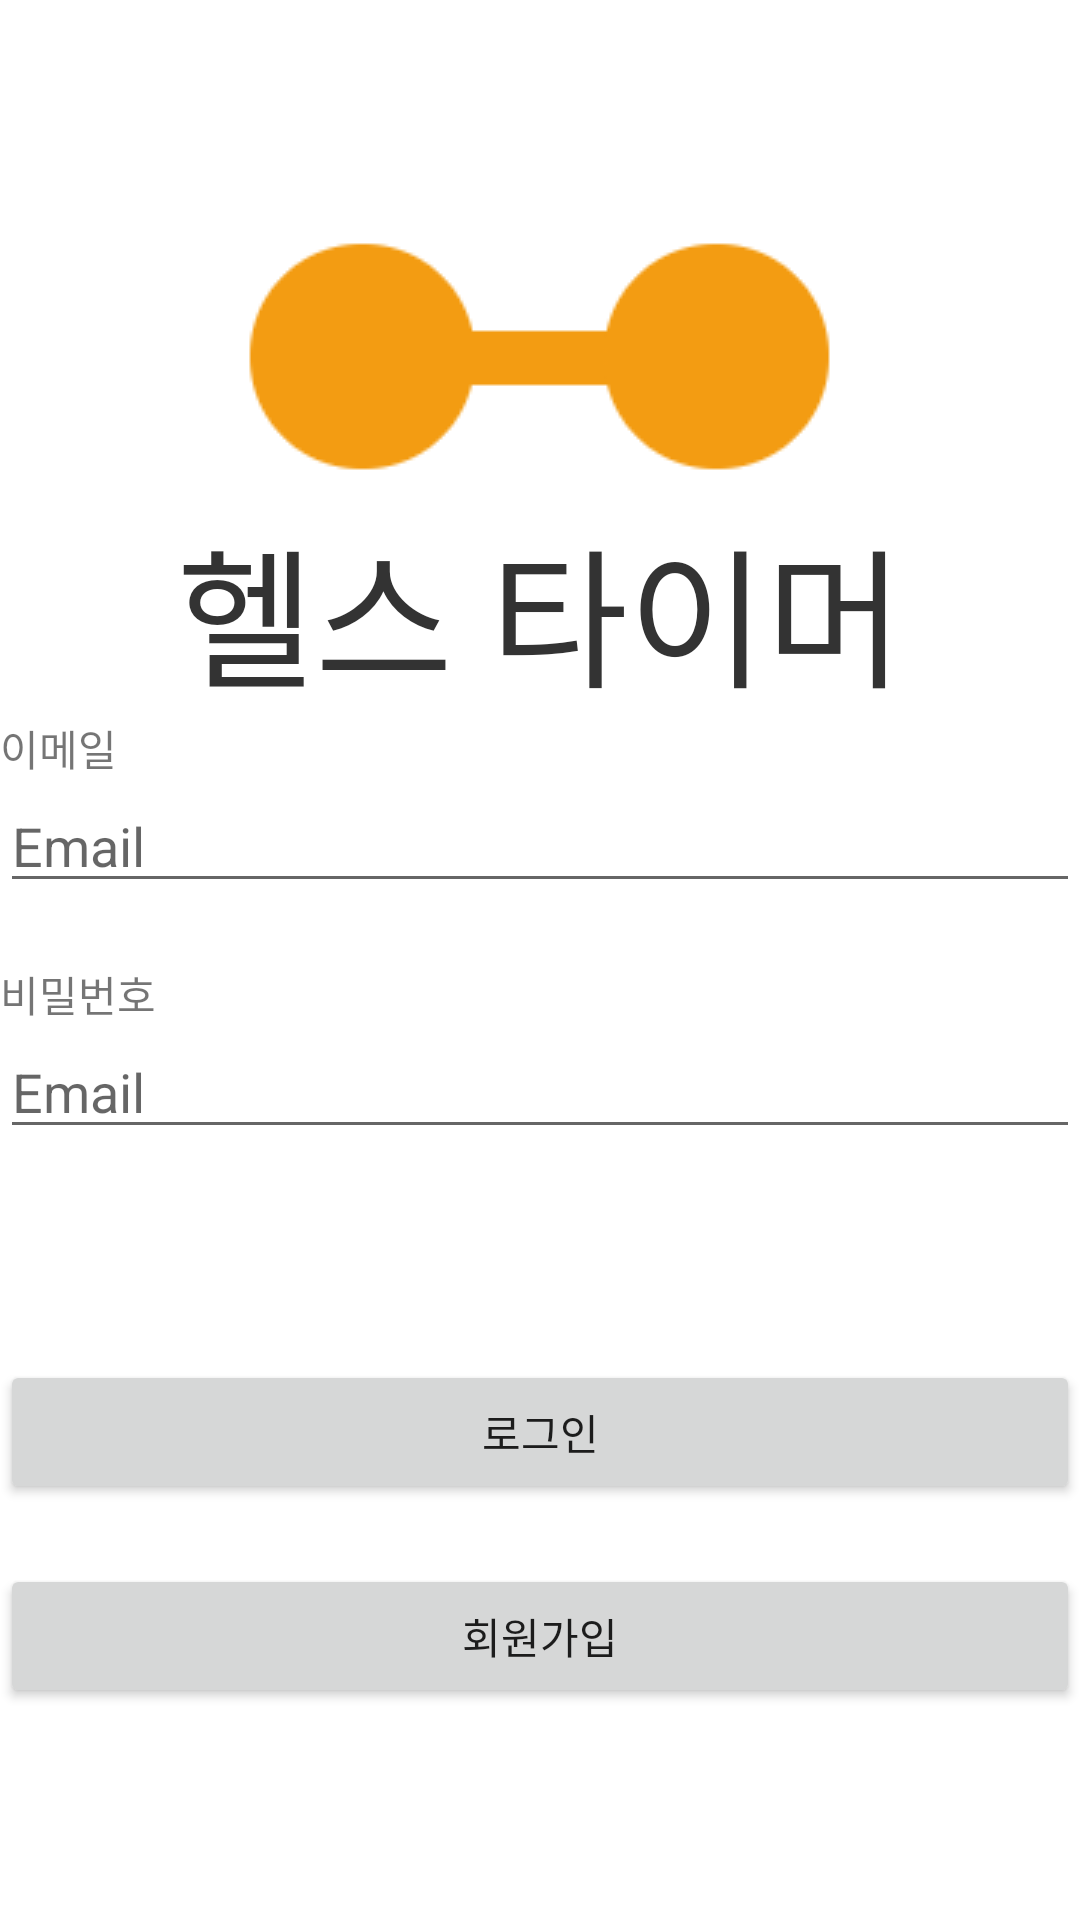

The Android layout XML behind this screen, and the referenced resources:
<!-- AndroidManifest.xml: application theme Theme.HealthTimer -->
<!-- res/layout/activity_main.xml -->
<?xml version="1.0" encoding="utf-8"?>
<LinearLayout xmlns:android="http://schemas.android.com/apk/res/android"
    xmlns:app="http://schemas.android.com/apk/res-auto"
    xmlns:tools="http://schemas.android.com/tools"
    android:layout_width="match_parent"
    android:layout_height="match_parent"
    android:orientation="vertical"
    android:weightSum="3"
    tools:context=".MainActivity">

    <RelativeLayout
        android:layout_width="fill_parent"
        android:layout_height="wrap_content"
        android:layout_weight="1">

        <ImageView
            android:id="@+id/main_logo"
            android:layout_width="wrap_content"
            android:layout_height="wrap_content"
            android:background="@drawable/hlogo"
            android:layout_centerInParent="true"/>
        <TextView
            android:layout_width="match_parent"
            android:layout_height="wrap_content"
            android:text="헬스 타이머"
            android:textColor="#333333"
            android:textSize="50sp"
            android:gravity="center"
            android:layout_below="@+id/main_logo"/>


    </RelativeLayout>

    <LinearLayout
        android:layout_width="match_parent"
        android:layout_height="wrap_content"
        android:orientation="vertical"
        android:layout_weight="1">

       <TextView
           android:layout_width="wrap_content"
           android:layout_height="wrap_content"
           android:text="이메일"/>
    <EditText
        android:id="@+id/main_email"
        android:layout_width="match_parent"
        android:layout_height="wrap_content"
        android:hint="Email"/>

        <TextView
            android:layout_marginTop="20dp"
            android:layout_width="wrap_content"
            android:layout_height="wrap_content"
            android:text="비밀번호"/>
        <EditText
            android:password="true"
            android:id="@+id/main_pw"
            android:layout_width="match_parent"
            android:layout_height="wrap_content"
            android:hint="Email"/>
    </LinearLayout>


    <LinearLayout
        android:layout_width="fill_parent"
        android:layout_height="wrap_content"
        android:layout_weight="1"
        android:orientation="vertical">

        <Button
            android:id="@+id/btn_login"
            android:layout_width="match_parent"
            android:layout_height="wrap_content"
            android:text="로그인"/>
        <Button
            android:onClick="register"
            android:id="@+id/btn_signup"
            android:layout_marginTop="20dp"
            android:layout_width="match_parent"
            android:layout_height="wrap_content"
            android:text="회원가입"/>



    </LinearLayout>




</LinearLayout>
<!-- resources referenced by this layout -->
<resources>
  <!-- drawable hlogo: png bitmap (drawable-v24, 1492 bytes) -->
  <style name="Theme.HealthTimer" parent="Theme.MaterialComponents.DayNight.DarkActionBar">
          
          <item name="colorPrimary">@color/purple_500</item>
          <item name="colorPrimaryVariant">@color/purple_700</item>
          <item name="colorOnPrimary">@color/white</item>
          
          <item name="colorSecondary">@color/teal_200</item>
          <item name="colorSecondaryVariant">@color/teal_700</item>
          <item name="colorOnSecondary">@color/black</item>
          
          <item name="android:statusBarColor" tools:targetApi="l">?attr/colorPrimaryVariant</item>
          
      </style>
  <!-- not gathered from this repository: default colours our renderer supplied (Android Studio template values) -->
  <color name="purple_500">#FF6200EE</color>
  <color name="purple_700">#FF3700B3</color>
  <color name="teal_200">#FF03DAC5</color>
  <color name="teal_700">#FF018786</color>
  <color name="black">#FF000000</color>
  <color name="white">#FFFFFFFF</color>
</resources>
